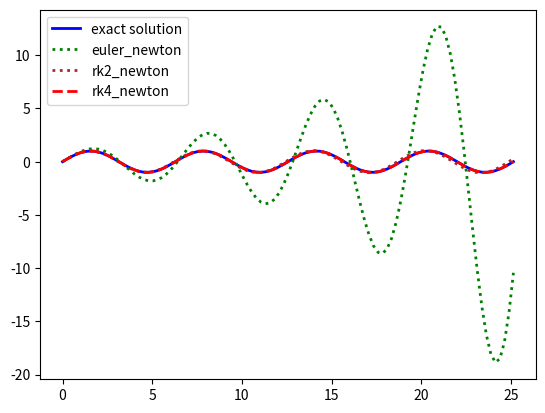

This chart was generated by the following Python code:
import numpy as np
import scipy.optimize as opt
import matplotlib.pyplot as plt


L = 1.  # total length of the rout

N = 100 # number of time intervals
T = float(np.pi*8)  # total time elapse
dt = T/N # time interval

# Physical constants
m = 1. # mass
k = 1. #elastic constant
b = 1. #damping factor
g = 10.# gravitational accleration

def force(x,v):
    return -k*x
def move(x,v,x1,v1,deltat):
    xn = x + v1*deltat
    vn = v + force(x1,v1)/m*deltat
    return np.array([xn,vn])
def solve_euler_newton(start_pos,start_vel):
    
   x0 =start_pos
   x=x0
   v0 =start_vel
   v=v0

   track = [x0]
   dt = T/N

   for t in range(N):
       f = move(x,v,x,v,dt)
       x,v = f[0],f[1]
       track.append(x)
    
   return np.array(track)

def solve_rk2_newton(start_pos,start_vel):
    
   x0 =start_pos
   x=x0
   v0 =start_vel
   v=v0

   track = [x0]
   dt = T/N

   for t in range(N):
       x1,v1 = move(x,v,x,v,dt*0.5)
       f = move(x,v,x1,v1,dt)
       x,v = f[0],f[1]
       track.append(x)
    
   return np.array(track)

def solve_rk4_newton(start_pos,start_vel):
    
   x0 =start_pos
   x=x0
   v0 =start_vel
   v=v0

   track = [x0]
   dt = T/N

   for t in range(N):
       x1,v1 = move(x,v,x,v,dt*0.5)
       x2,v2 = move(x,v,x1,v1,dt*0.5)
       x3,v3 = move(x,v,x2,v2,dt)
       f = (move(x,v,x,v,dt) + 2*move(x,v,x1,v1,dt) + 2*move(x,v,x2,v2,dt) +move(x,v,x3,v3,dt) )/6.
       x,v = f[0],f[1]
       track.append(x)
    
   return np.array(track)

if __name__ == '__main__':
    start = L *0
    end   = L *1.0
    v0 = 1.
    t  = np.linspace(0,T,N+1)

    euler_newton = solve_euler_newton(start,v0)
    rk2_newton = solve_rk2_newton(start,v0)
    rk4_newton = solve_rk4_newton(start,v0)
    stnd = np.sin(t)
    print("rk2 error:"+str(np.sum((rk2_newton-stnd)**2)/len(stnd)))
    print("rk4 error:"+str(np.sum((rk4_newton-stnd)**2)/len(stnd)))
    
    plt.plot(t, stnd, color ='blue', linewidth =2, linestyle ='-',label = 'exact solution')
    plt.plot(t, euler_newton, color ='green', linewidth =2, linestyle =':',label = 'euler_newton')
    plt.plot(t, rk2_newton, color ='brown', linewidth =2, linestyle =':',label = 'rk2_newton')
    plt.plot(t, rk4_newton, color ='red', linewidth =2, linestyle ='--',label = 'rk4_newton')
    plt.legend(loc='upper left')
    plt.show()
